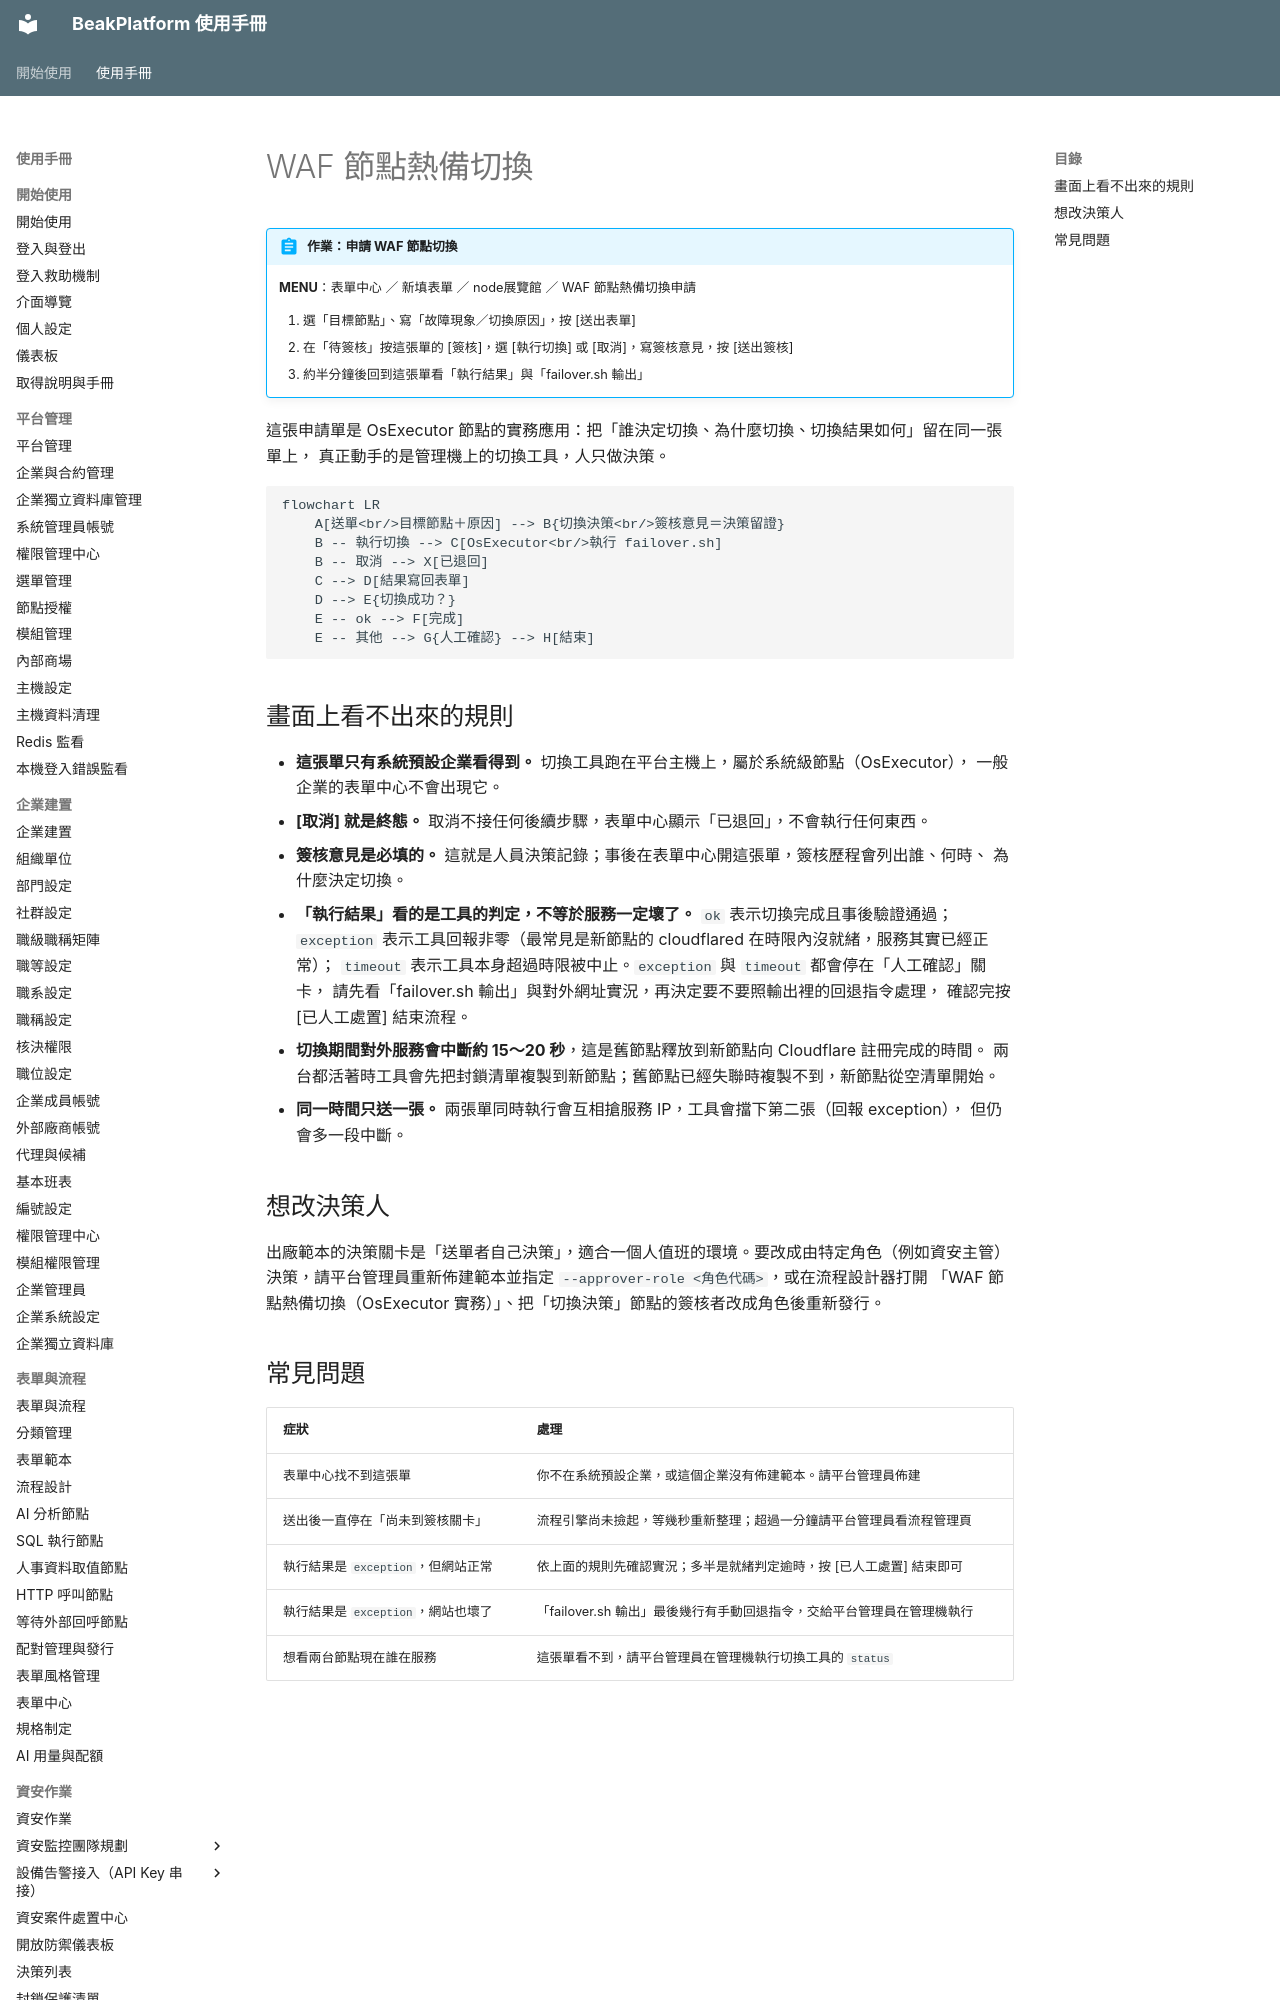

repository: ethan-beakmask/BeakPlatform · page: manual/05_security_ops/waf_failover.html · generator: mkdocs

---
title: WAF 節點熱備切換
audience: ORG_ADMIN
order: 200
visible_user_types: [ORG_ADMIN, EMPLOYEE]
visible_roles: [SECURITY_STAFF, SOC_SUPERVISOR]
produces:
  - WAF 切換決策紀錄
covers:
  - scripts/examples/provision_nodedemo_waf_failover.py
---

# WAF 節點熱備切換

!!! abstract "作業：申請 WAF 節點切換"
    **MENU**：表單中心 ／ 新填表單 ／ node展覽館 ／ WAF 節點熱備切換申請

    1. 選「目標節點」、寫「故障現象／切換原因」，按 [送出表單]
    2. 在「待簽核」按這張單的 [簽核]，選 [執行切換] 或 [取消]，寫簽核意見，按 [送出簽核]
    3. 約半分鐘後回到這張單看「執行結果」與「failover.sh 輸出」

這張申請單是 OsExecutor 節點的實務應用：把「誰決定切換、為什麼切換、切換結果如何」留在同一張單上，
真正動手的是管理機上的切換工具，人只做決策。

```mermaid
flowchart LR
    A[送單<br/>目標節點＋原因] --> B{切換決策<br/>簽核意見＝決策留證}
    B -- 執行切換 --> C[OsExecutor<br/>執行 failover.sh]
    B -- 取消 --> X[已退回]
    C --> D[結果寫回表單]
    D --> E{切換成功？}
    E -- ok --> F[完成]
    E -- 其他 --> G{人工確認} --> H[結束]
```
